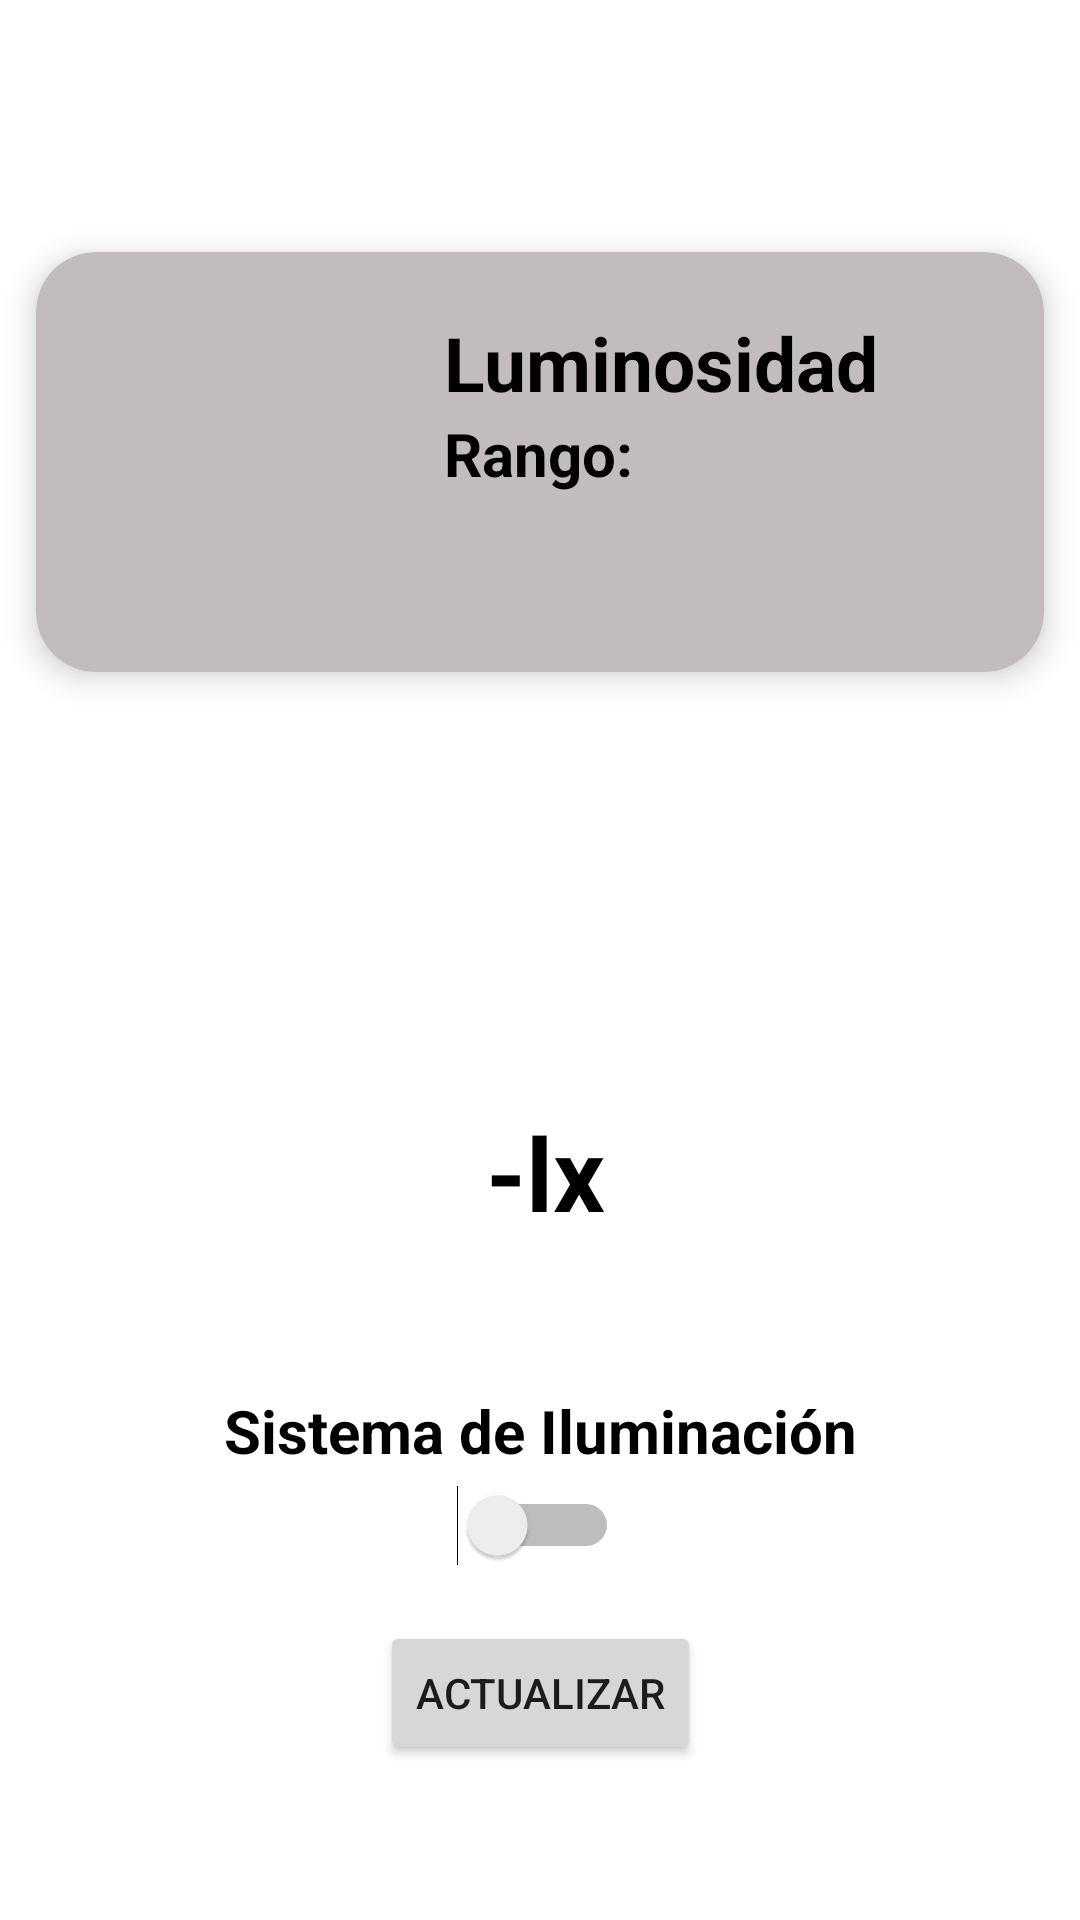

The Android layout XML behind this screen, and the referenced resources:
<!-- AndroidManifest.xml: activity theme Theme.LoginPAB -->
<!-- res/layout/activity_luminosidad.xml -->
<?xml version="1.0" encoding="utf-8"?>
<androidx.constraintlayout.widget.ConstraintLayout xmlns:android="http://schemas.android.com/apk/res/android"
    xmlns:app="http://schemas.android.com/apk/res-auto"
    xmlns:tools="http://schemas.android.com/tools"
    android:layout_width="match_parent"
    android:layout_height="match_parent"
    tools:context=".LuminosidadActivity">

    <androidx.cardview.widget.CardView
        android:id="@+id/luminosidad_card_view"
        android:layout_width="match_parent"
        android:layout_height="wrap_content"
        android:layout_marginTop="84dp"
        android:layout_marginRight="12dp"
        android:layout_marginLeft="12dp"
        app:cardBackgroundColor="#C3BCBC"
        app:cardCornerRadius="20dp"
        app:cardElevation="6dp"
        app:contentPadding="4dp"
        app:layout_constraintTop_toTopOf="parent"
        tools:layout_editor_absoluteX="0dp">

        <RelativeLayout
            android:layout_width="match_parent"
            android:layout_height="wrap_content"
            android:padding="16dp">

            <ImageView
                android:id="@+id/item_image"
                android:layout_width="100dp"
                android:layout_height="100dp"
                android:layout_alignParentStart="true"
                android:layout_alignParentLeft="true"
                android:layout_alignParentTop="true"
                android:layout_marginEnd="16dp"
                android:layout_marginRight="16dp"
                android:src="@drawable/logosol" />

            <TextView
                android:id="@+id/item_title"
                android:layout_width="wrap_content"
                android:layout_height="wrap_content"
                android:layout_alignParentTop="true"
                android:layout_toEndOf="@+id/item_image"
                android:layout_toRightOf="@id/item_image"
                android:text="Luminosidad"
                android:textColor="@color/black"
                android:textSize="25sp"
                android:textStyle="bold"></TextView>

            <TextView
                android:id="@+id/item_detail"
                android:layout_width="wrap_content"
                android:layout_height="wrap_content"
                android:layout_below="@id/item_title"
                android:layout_toEndOf="@id/item_image"
                android:layout_toRightOf="@id/item_image"
                android:text="Rango:"
                android:textColor="@color/black"
                android:textSize="20sp"
                android:textStyle="bold"></TextView>

        </RelativeLayout>

    </androidx.cardview.widget.CardView>


    <TextView
        android:id="@+id/textViewValorLuminosidad"
        android:layout_width="wrap_content"
        android:layout_height="wrap_content"
        android:text="-lx"
        android:textColor="#000000"
        android:textSize="34sp"
        android:textStyle="bold"
        app:layout_constraintBottom_toBottomOf="parent"
        app:layout_constraintEnd_toEndOf="parent"
        app:layout_constraintHorizontal_bias="0.506"
        app:layout_constraintStart_toStartOf="parent"
        app:layout_constraintTop_toBottomOf="@+id/textViewAlertaLuminosidad"
        app:layout_constraintVertical_bias="0.171" />

    <TextView
        android:id="@+id/textViewIluminacion"
        android:layout_width="wrap_content"
        android:layout_height="wrap_content"
        android:text="Sistema de Iluminación"
        android:textColor="#000000"
        android:textSize="20sp"
        android:textStyle="bold"
        app:layout_constraintBottom_toBottomOf="parent"
        app:layout_constraintEnd_toEndOf="parent"
        app:layout_constraintStart_toStartOf="parent"
        app:layout_constraintTop_toBottomOf="@+id/textViewValorLuminosidad"
        app:layout_constraintVertical_bias="0.25" />

    <Switch
        android:id="@+id/switchIluminacion"
        android:layout_width="wrap_content"
        android:layout_height="wrap_content"
        app:layout_constraintBottom_toBottomOf="parent"
        app:layout_constraintEnd_toEndOf="parent"
        app:layout_constraintHorizontal_bias="0.498"
        app:layout_constraintStart_toStartOf="parent"
        app:layout_constraintTop_toBottomOf="@+id/textViewIluminacion"
        app:layout_constraintVertical_bias="0.038" />

    <Button
        android:id="@+id/buttonActualizarLuminosidad"
        android:layout_width="wrap_content"
        android:layout_height="wrap_content"
        android:text="Actualizar"
        app:layout_constraintBottom_toBottomOf="parent"
        app:layout_constraintEnd_toEndOf="parent"
        app:layout_constraintStart_toStartOf="parent"
        app:layout_constraintTop_toBottomOf="@+id/switchIluminacion"
        app:layout_constraintVertical_bias="0.261" />

    <TextView
        android:id="@+id/textViewAlertaLuminosidad"
        android:layout_width="wrap_content"
        android:layout_height="wrap_content"
        android:textAlignment="center"
        android:textColor="#D50000"
        android:textSize="30sp"
        android:textStyle="bold"
        app:layout_constraintBottom_toBottomOf="parent"
        app:layout_constraintEnd_toEndOf="parent"
        app:layout_constraintHorizontal_bias="0.498"
        app:layout_constraintStart_toStartOf="parent"
        app:layout_constraintTop_toBottomOf="@+id/luminosidad_card_view"
        app:layout_constraintVertical_bias="0.152" />
</androidx.constraintlayout.widget.ConstraintLayout>
<!-- resources referenced by this layout -->
<resources>
  <color name="black">#FF000000</color>
  <style name="Theme.LoginPAB" parent="Theme.Login">
          <item name="windowNoTitle">true</item>
          <item name="windowActionBar">false</item>
      </style>
  <style name="Theme.Login" parent="Theme.MaterialComponents.DayNight.DarkActionBar">
          
          <item name="colorPrimary">@color/purple_500</item>
          <item name="colorPrimaryVariant">@color/purple_700</item>
          <item name="colorOnPrimary">@color/white</item>
          
          <item name="colorSecondary">@color/teal_200</item>
          <item name="colorSecondaryVariant">@color/teal_700</item>
          <item name="colorOnSecondary">@color/black</item>
          
          <item name="android:statusBarColor">?attr/colorPrimaryVariant</item>
          
      </style>
  <color name="purple_500">#FF6200EE</color>
  <color name="purple_700">#FF3700B3</color>
  <color name="white">#FFFFFFFF</color>
  <color name="teal_200">#FF03DAC5</color>
  <color name="teal_700">#FF018786</color>
</resources>
